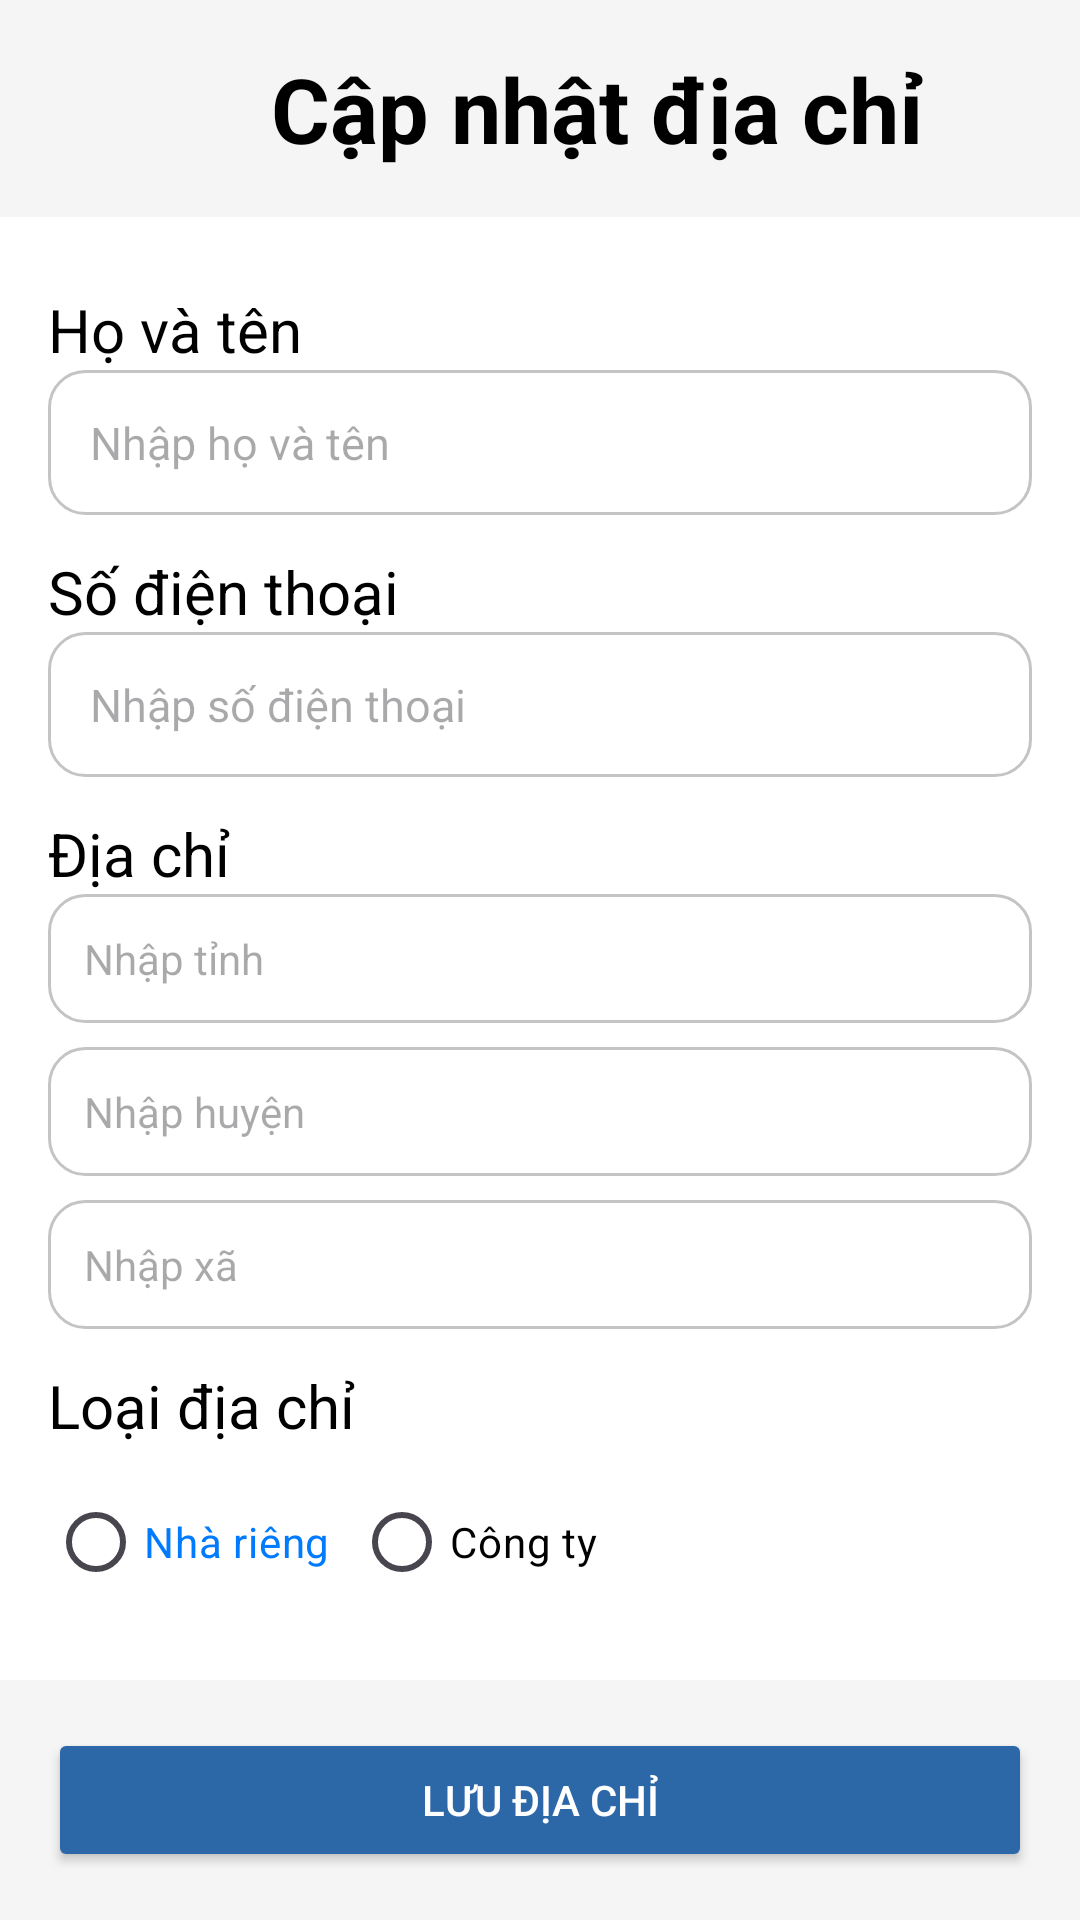

Reconstruct the res/layout file that produces this screen, plus the resources it refers to.
<!-- AndroidManifest.xml: application theme Theme.ProjectofMobile_Group8 -->
<!-- res/layout/update_address.xml -->
<?xml version="1.0" encoding="utf-8"?>
<LinearLayout xmlns:android="http://schemas.android.com/apk/res/android"
    android:orientation="vertical"
    android:layout_width="match_parent"
    android:layout_height="match_parent"
    android:background="#F5F5F5">
    
    <LinearLayout
        android:layout_width="match_parent"
        android:layout_height="wrap_content"
        android:orientation="horizontal"
        android:padding="16dp"
        android:background="#F5F5F5">
        
        <ImageView
            android:id="@+id/btnBacktobuy_items"
            android:layout_width="30dp"
            android:layout_height="30dp"
            android:src="@drawable/icon_back"/>

        <TextView
            android:layout_width="match_parent"
            android:layout_height="wrap_content"
            android:layout_marginStart="8dp"
            android:gravity="center"
            android:text="Cập nhật địa chỉ"
            android:textColor="#000000"
            android:textSize="30dp"
            android:textStyle="bold"/>
</LinearLayout>
    
        <LinearLayout
            android:layout_width="match_parent"
            android:layout_height="0dp"
            android:layout_weight="1"
            android:orientation="vertical"
            android:padding="16dp"
            android:background="#FFFFFF">


            <TextView
                android:layout_width="match_parent"
                android:layout_height="wrap_content"
                android:text="Họ và tên"
                android:textSize="20dp"
                android:textColor="#000000"
                android:paddingTop="8dp"/>
            
            <EditText
                android:id="@+id/etName"
                android:layout_width="match_parent"
                android:layout_height="wrap_content"
                android:hint="Nhập họ và tên"
                android:padding="14dp"
                android:inputType="textPersonName"
                android:background="@drawable/rounded_border"
                android:textSize="15dp"/>



            <TextView
                android:layout_width="match_parent"
                android:layout_height="wrap_content"
                android:text="Số điện thoại"
                android:textSize="20dp"
                android:textColor="#000000"
                android:paddingTop="12dp"/>

            <EditText
                android:id="@+id/etPhone"
                android:layout_width="match_parent"
                android:layout_height="wrap_content"
                android:hint="Nhập số điện thoại"
                android:padding="14dp"
                android:inputType="phone"
                android:background="@drawable/rounded_border"
                android:textSize="15dp"/>



            <TextView
                android:layout_width="match_parent"
                android:layout_height="wrap_content"
                android:text="Địa chỉ"
                android:textSize="20dp"
                android:textColor="#000000"
                android:paddingTop="12dp"/>

            <EditText
                android:id="@+id/etTinh"
                android:layout_width="match_parent"
                android:layout_height="wrap_content"
                android:hint="Nhập tỉnh"
                android:background="@drawable/rounded_border"
                android:padding="12dp"
                android:textSize="14sp"/>

            <EditText
                android:id="@+id/etHuyen"
                android:layout_width="match_parent"
                android:layout_height="wrap_content"
                android:hint="Nhập huyện"
                android:background="@drawable/rounded_border"
                android:padding="12dp"
                android:textSize="14sp"
                android:layout_marginTop="8dp"/>

            <EditText
                android:id="@+id/etXa"
                android:layout_width="match_parent"
                android:layout_height="wrap_content"
                android:hint="Nhập xã"
                android:background="@drawable/rounded_border"
                android:padding="12dp"
                android:textSize="14sp"
                android:layout_marginTop="8dp"/>


            <TextView
                android:layout_width="match_parent"
                android:layout_height="wrap_content"
                android:text="Loại địa chỉ"
                android:textSize="20dp"
                android:textColor="#000000"
                android:paddingTop="12dp"/>

            <RadioGroup
                android:id="@+id/rgAddressType"
                android:layout_width="match_parent"
                android:layout_height="wrap_content"
                android:orientation="horizontal"
                android:paddingTop="8dp">

                <RadioButton
                    android:id="@+id/rbNhaRieng"
                    android:layout_width="wrap_content"
                    android:layout_height="wrap_content"
                    android:text="Nhà riêng"
                    android:buttonTint="#007AFF"
                    android:textColor="#007AFF"
                    android:textSize="14sp"
                    android:layout_marginEnd="8dp" />

                <RadioButton
                    android:id="@+id/rbCongTy"
                    android:layout_width="wrap_content"
                    android:layout_height="wrap_content"
                    android:text="Công ty"
                    android:buttonTint="#007AFF"
                    android:textColor="#000000"
                    android:textSize="14sp" />
            </RadioGroup>
</LinearLayout>
    <Button
        android:id="@+id/saveButton"
        android:layout_width="match_parent"
        android:layout_height="wrap_content"
        android:text="Lưu địa chỉ"
        android:textColor="#FFFFFF"
        android:backgroundTint="#2C68A8"
        android:layout_margin="16dp"
        android:paddingVertical="12dp"/>
</LinearLayout>
<!-- resources referenced by this layout -->
<resources>
  <!-- drawable rounded_border (drawable) -->
  <shape xmlns:android="http://schemas.android.com/apk/res/android">
      <solid android:color="#FFFFFF"/>
      <corners android:radius="12dp"/>
      <stroke android:width="1dp" android:color="#C4C4C4"/>
  </shape>
  <style name="Theme.ProjectofMobile_Group8" parent="Base.Theme.ProjectofMobile_Group8" />
  <style name="Base.Theme.ProjectofMobile_Group8" parent="Theme.Material3.DayNight.NoActionBar">
          
          
      </style>
</resources>
